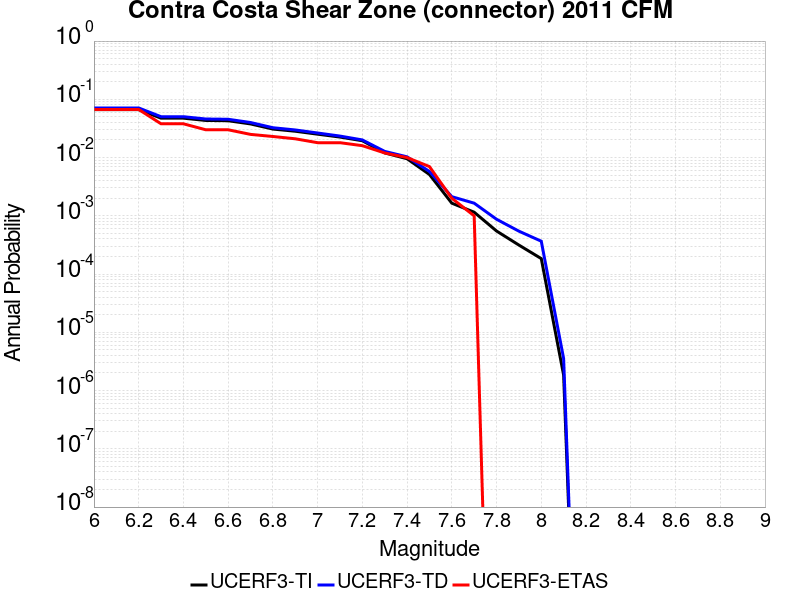

Source data for this figure (header and first rows):
Magnitude, UCERF3-TI Prob, UCERF3-TD Prob, UCERF3-ETAS Prob
6.0, 0.0665, 0.07108, 0.067
6.1, 0.0665, 0.07108, 0.067
6.2, 0.0665, 0.07108, 0.067
6.3, 0.04744, 0.05031, 0.038
6.4, 0.04744, 0.05031, 0.038
6.5, 0.04335, 0.04592, 0.03
6.6, 0.04289, 0.04543, 0.03
6.7, 0.03779, 0.03998, 0.025
6.8, 0.03085, 0.03254, 0.023
6.9, 0.02832, 0.02978, 0.021
7.0, 0.0252, 0.02641, 0.018
7.1, 0.02249, 0.02339, 0.018
7.2, 0.01945, 0.02008, 0.016
7.3, 0.01202, 0.01277, 0.012
7.4, 0.009544, 0.01029, 0.01
7.5, 0.005121, 0.005773, 0.007
7.6, 0.001648, 0.002131, 0.002
7.7, 0.001154, 0.001647, 0.001
7.8, 5.4822315E-4, 8.7266794E-4, 0.0
7.9, 3.1455178E-4, 5.449789E-4, 0.0
8.0, 1.8422912E-4, 3.6649863E-4, 0.0
8.1, 1.8386799E-6, 3.5191338E-6, 0.0
